Labelled photos from "dataset", an image-classification folder in SnehalThakur/ComputerVision-CV. The possible labels are: black-grass, charlock, cleavers, common chickweed, common wheat, fat hen, loose silky-bent, maize, scentless mayweed, shepherds purse, small-flowered cranesbill, sugar beet.

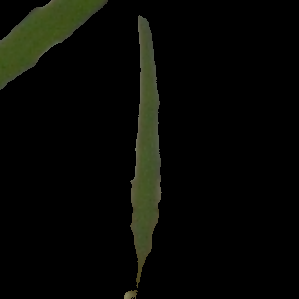
Label: loose silky-bent

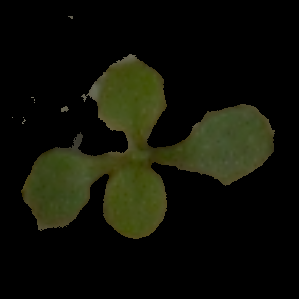
Label: shepherds purse

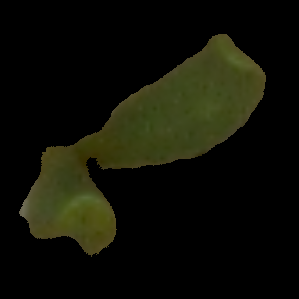
Label: sugar beet

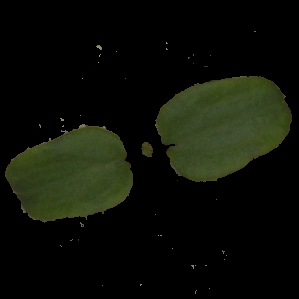
Label: cleavers

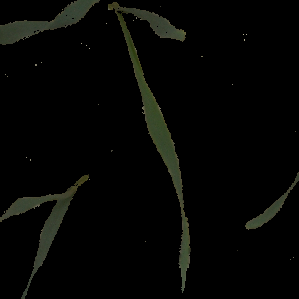
Label: common wheat

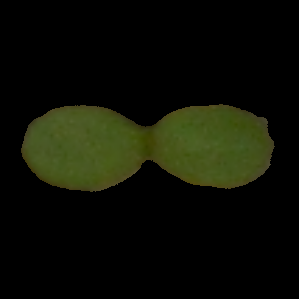
Label: scentless mayweed
